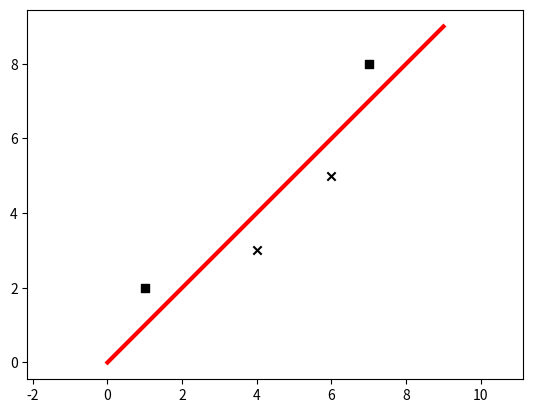

Write Python code to recreate this figure.
import numpy as np
import matplotlib.pyplot as plt

# 產生資料
X = np.array([[1,2],[4,3],[6,5],[7,8]])
y = [0,1,1,0]
# 依據標籤分成類別0與類別1
class_0 = np.array([X[i] for i in range(len(X)) if y[i] == 0])
class_1 = np.array([X[i] for i in range(len(X)) if y[i] == 1])
# 畫圖
plt.figure()
# 將x,y比例設為一樣
plt.axis('equal')
# 將兩個類別以不同標記畫成散布圖。
plt.scatter(class_0[:,0], class_0[:,1], color = 'black', marker='s')
plt.scatter(class_1[:,0], class_1[:,1], color = 'black', marker='x')
# 畫分隔線
line_x = range(10)
line_y = line_x
plt.plot(line_x, line_y, color='red', linewidth = 3)
# 展示結果
plt.show()